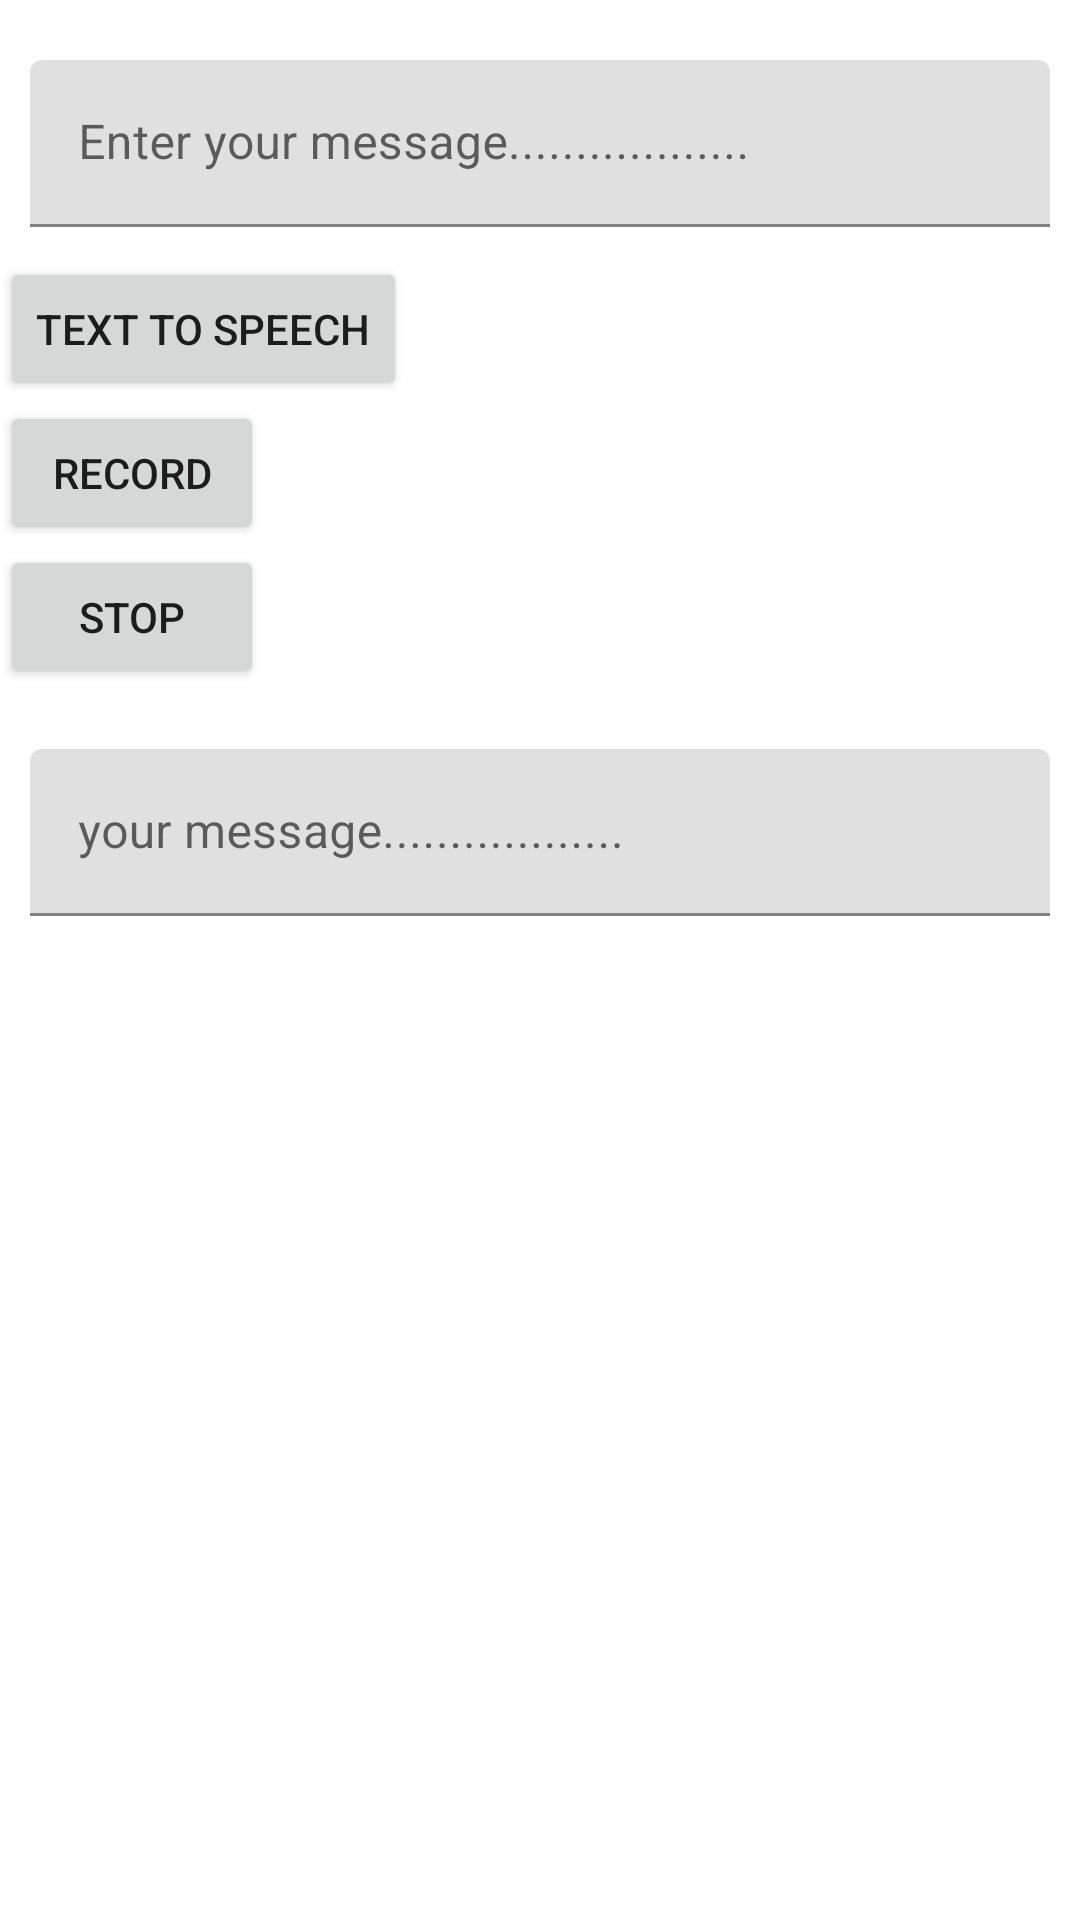

This screen was rendered from an Android layout file. Write that file and the resources it references.
<!-- AndroidManifest.xml: application theme Theme.Tsst -->
<!-- res/layout/activity_main.xml -->
<?xml version="1.0" encoding="utf-8"?>
<LinearLayout xmlns:android="http://schemas.android.com/apk/res/android"
    xmlns:app="http://schemas.android.com/apk/res-auto"
    xmlns:tools="http://schemas.android.com/tools"
    android:layout_width="match_parent"
    android:layout_height="match_parent"
    android:orientation="vertical"
    tools:context=".MainActivity">

    <com.google.android.material.textfield.TextInputLayout
        android:layout_width="match_parent"
        android:layout_height="wrap_content"
        android:layout_marginTop="10dp"
        android:padding="10dp"
        app:boxStrokeWidth="1dp">

        <EditText
            android:id="@+id/text"
            android:layout_width="match_parent"
            android:layout_height="wrap_content"
            android:hint="Enter your message.................."
            android:text=""
            app:layout_constraintBottom_toBottomOf="parent"
            app:layout_constraintEnd_toEndOf="parent"
            app:layout_constraintStart_toStartOf="parent"
            app:layout_constraintTop_toTopOf="parent" />
    </com.google.android.material.textfield.TextInputLayout>


    <Button
        android:id="@+id/ts"
        android:layout_width="wrap_content"
        android:layout_height="wrap_content"
        android:text="Text to speech" />


    <Button
        android:id="@+id/st"
        android:layout_width="wrap_content"
        android:layout_height="wrap_content"
        android:text="record"
        app:boxStrokeWidth="1dp" />
    <Button
        android:id="@+id/stop"
        android:layout_width="wrap_content"
        android:layout_height="wrap_content"
        android:text="stop"
        app:boxStrokeWidth="1dp" />

    <com.google.android.material.textfield.TextInputLayout
        android:layout_width="match_parent"
        android:layout_height="wrap_content"
        android:layout_marginTop="10dp"
        android:padding="10dp"
        app:boxStrokeWidth="1dp">

        <EditText
            android:id="@+id/speech"
            android:layout_width="match_parent"
            android:layout_height="wrap_content"
            android:hint="your message.................."
            android:text=""
            app:layout_constraintBottom_toBottomOf="parent"
            app:layout_constraintEnd_toEndOf="parent"
            app:layout_constraintStart_toStartOf="parent"
            app:layout_constraintTop_toTopOf="parent" />
    </com.google.android.material.textfield.TextInputLayout>
</LinearLayout>
<!-- resources referenced by this layout -->
<resources>
  <style name="Theme.Tsst" parent="Theme.MaterialComponents.DayNight.NoActionBar">
          
          <item name="colorPrimary">@color/purple_500</item>
          <item name="colorPrimaryVariant">@color/purple_700</item>
          <item name="colorOnPrimary">@color/white</item>
          
          <item name="colorSecondary">@color/teal_200</item>
          <item name="colorSecondaryVariant">@color/teal_700</item>
          <item name="colorOnSecondary">@color/black</item>
          
          <item name="android:statusBarColor" tools:targetApi="l">?attr/colorPrimaryVariant</item>
          
      </style>
  <!-- not gathered from this repository: default colours our renderer supplied (Android Studio template values) -->
  <color name="purple_500">#FF6200EE</color>
  <color name="purple_700">#FF3700B3</color>
  <color name="teal_200">#FF03DAC5</color>
  <color name="teal_700">#FF018786</color>
  <color name="black">#FF000000</color>
  <color name="white">#FFFFFFFF</color>
</resources>
